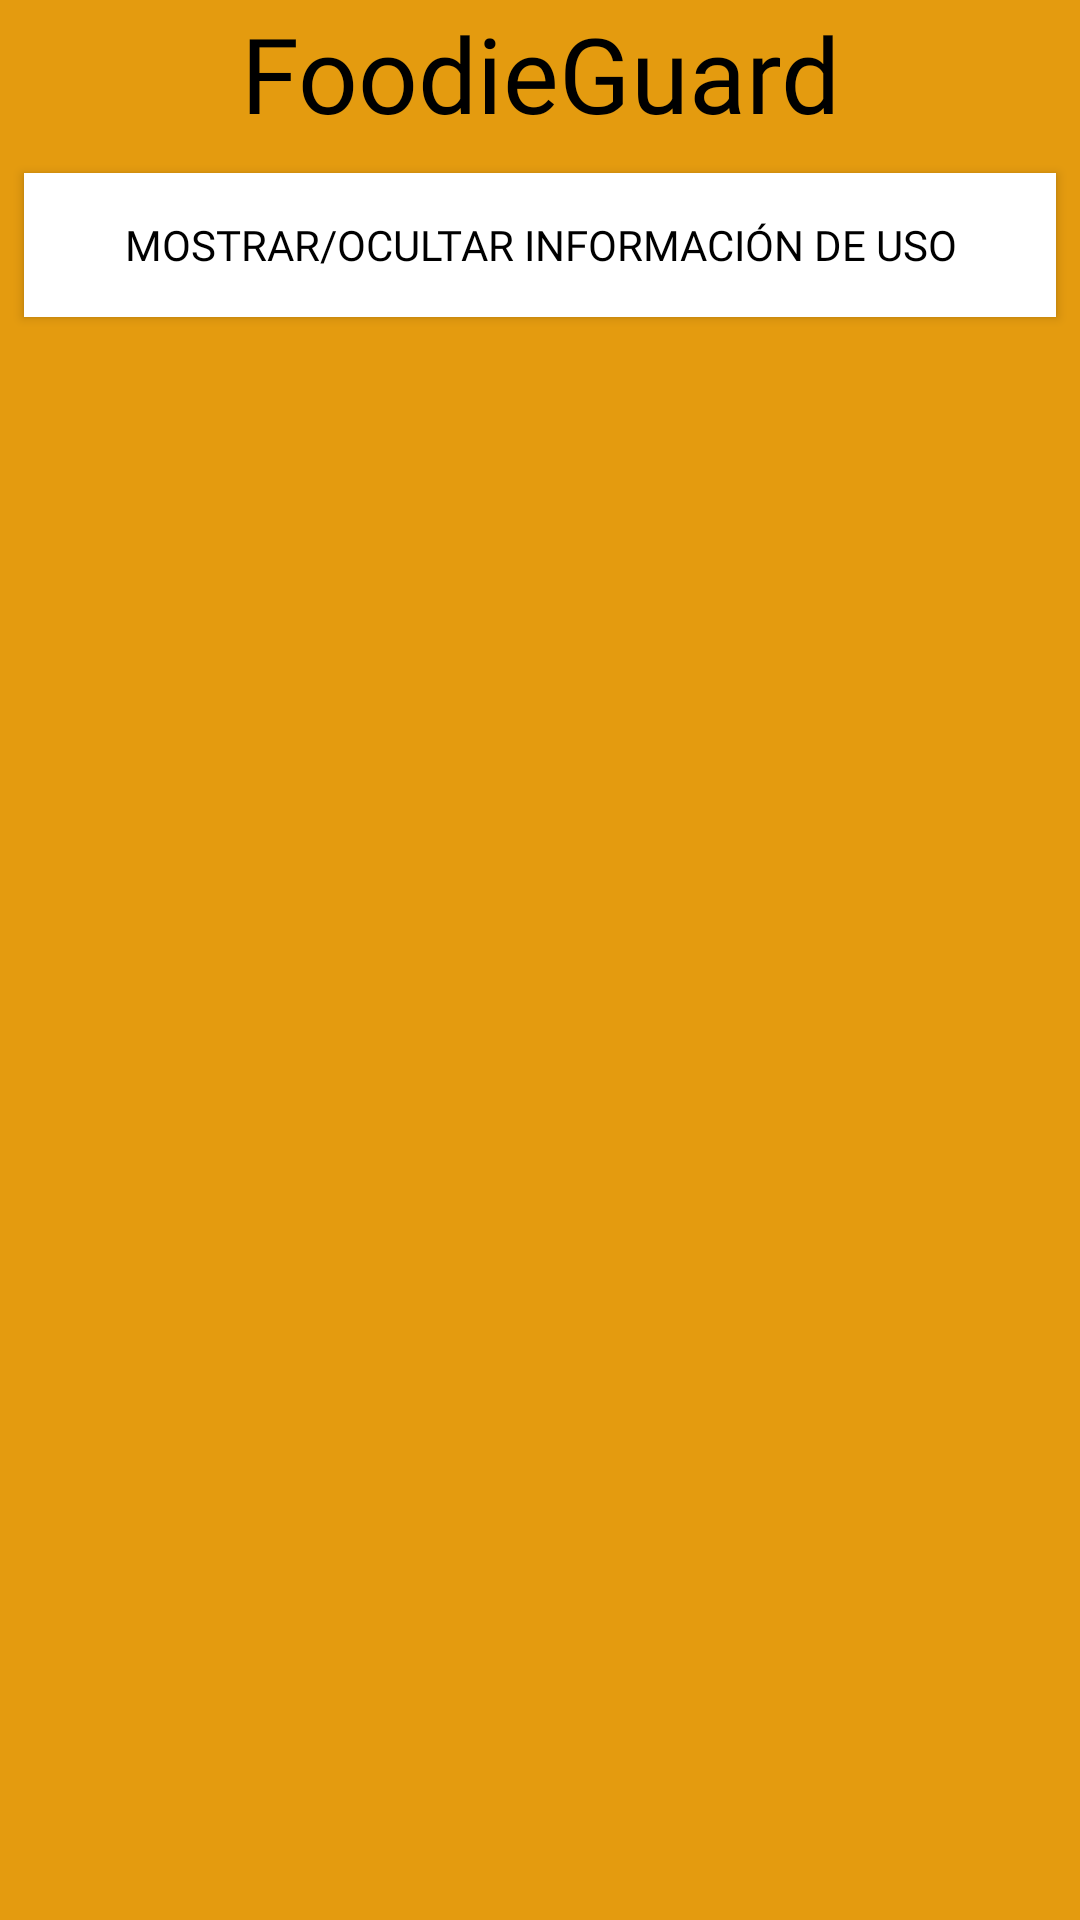

Here is an Android app screen rendered from its layout file. Give the layout XML and the strings, colors and styles it references.
<!-- AndroidManifest.xml: application theme Theme.Foodie_guardv0 -->
<!-- res/layout/historial_view.xml -->
<?xml version="1.0" encoding="utf-8"?>
<androidx.constraintlayout.widget.ConstraintLayout xmlns:android="http://schemas.android.com/apk/res/android"
    xmlns:app="http://schemas.android.com/apk/res-auto"
    xmlns:tools="http://schemas.android.com/tools"
    android:layout_width="match_parent"
    android:layout_height="match_parent"
    android:background="@color/mostaza">

    <ImageButton
        android:id="@+id/backButton"
        android:layout_width="wrap_content"
        android:layout_height="wrap_content"
        android:layout_gravity="center"
        android:background="@drawable/circle_background"
        android:contentDescription="TODO"
        android:padding="10dp"
        android:src="@drawable/baseline_arrow_back_24"
        app:layout_constraintBottom_toBottomOf="parent"
        app:layout_constraintEnd_toEndOf="parent"
        app:layout_constraintHorizontal_bias="0.043"
        app:layout_constraintStart_toStartOf="parent"
        app:layout_constraintTop_toTopOf="parent"
        app:layout_constraintVertical_bias="0.023" />

    <TextView
        android:id="@+id/aboutusheader"
        android:layout_width="wrap_content"
        android:layout_height="wrap_content"
        android:textSize="35sp"
        android:fontFamily="@font/jonesy_letters"
        android:text="@string/main_title"
        android:textAlignment="center"
        android:textColor="@color/black"
        app:layout_constraintStart_toStartOf="parent"
        app:layout_constraintEnd_toEndOf="parent"
        app:layout_constraintTop_toTopOf="@id/backButton"
        app:layout_constraintBottom_toBottomOf="@id/backButton" />

    <Button
        android:id="@+id/myButton"
        android:layout_width="match_parent"
        android:layout_marginTop="10dp"
        android:background="@color/white"
        android:layout_height="wrap_content"
        android:layout_marginLeft="8dp"
        android:layout_marginRight="8dp"
        android:text="Mostrar/Ocultar Información de uso"
        android:textColor="@color/black"
        android:fontFamily="@font/nunito_bold"
        app:layout_constraintTop_toBottomOf="@id/aboutusheader"
        app:layout_constraintStart_toStartOf="parent"
        app:layout_constraintEnd_toEndOf="parent" />

    <TextView
        android:id="@+id/myTextView"
        android:layout_width="match_parent"
        android:layout_height="wrap_content"
        android:text="Bienvenido a tu historial de reservas.\n\nSi pulsas encima de alguna reserva, podrás dejar una crítica del restaurante."
        android:visibility="gone"
        android:layout_marginLeft="12dp"
        android:layout_marginRight="12dp"
        android:textColor="@color/black"
        android:textSize="16dp"
        android:fontFamily="@font/nunito_bold"
        app:layout_constraintTop_toBottomOf="@id/myButton"
        app:layout_constraintLeft_toLeftOf="parent"
        app:layout_constraintRight_toRightOf="parent"/>

    <androidx.recyclerview.widget.RecyclerView
        android:id="@+id/recyclerViewHistorial"
        android:layout_width="0dp"
    android:layout_height="0dp"
        android:layout_marginTop="20dp"
    app:layout_constraintTop_toBottomOf="@+id/myTextView"
    app:layout_constraintBottom_toBottomOf="parent"
    app:layout_constraintStart_toStartOf="parent"
    app:layout_constraintEnd_toEndOf="parent"
    tools:listitem="@layout/reservation_list" />

</androidx.constraintlayout.widget.ConstraintLayout>
<!-- res/layout/reservation_list.xml (included above) -->
<?xml version="1.0" encoding="utf-8"?>
<androidx.cardview.widget.CardView
    xmlns:android="http://schemas.android.com/apk/res/android"
    xmlns:tools="http://schemas.android.com/tools"
    xmlns:app="http://schemas.android.com/apk/res-auto"
    android:layout_width="match_parent"
    android:layout_height="wrap_content"
    app:cardCornerRadius="20dp"
    app:cardElevation="5dp"
    android:id="@+id/cardView"
    android:backgroundTint="@color/white"
    android:background="@drawable/custom_edittext"
    android:layout_marginRight="10dp"
    android:layout_marginLeft="10dp"
    android:layout_marginBottom="10dp">

    <LinearLayout
        android:layout_width="match_parent"
        android:layout_height="wrap_content"
        android:orientation="vertical">

        <androidx.constraintlayout.widget.ConstraintLayout
            android:id="@+id/rv_dish_list"
            android:layout_width="match_parent"
            android:layout_height="wrap_content">

            <ImageView
                android:id="@+id/imageDish"
                android:layout_width="70dp"
                android:layout_height="70dp"
                android:scaleType="centerCrop"
                app:layout_constraintStart_toStartOf="parent"
                app:layout_constraintTop_toTopOf="parent"
                app:layout_constraintBottom_toBottomOf="parent"

                />

            <TextView
                android:id="@+id/name"
                android:layout_width="0dp"
                android:layout_height="wrap_content"
                android:layout_marginTop="-5dp"
                android:fontFamily="@font/nunito_bold"
                android:textStyle="bold"
                android:textColor="@color/black"
                android:layout_marginLeft="5dp"
                android:textSize="20dp"
                android:layout_marginHorizontal="10dp"
                app:layout_constraintStart_toEndOf="@id/imageDish"
                app:layout_constraintEnd_toEndOf="parent"
                app:layout_constraintTop_toTopOf="parent"
                app:layout_constraintBottom_toTopOf="@id/description"
                tools:ignore="MissingConstraints" />

            <TextView
                android:id="@+id/description"
                android:layout_width="0dp"
                android:layout_height="wrap_content"
                android:fontFamily="@font/nunito_semibold"
                android:textStyle="bold"
                android:textColor="@color/black"
                android:layout_marginLeft="5dp"
                android:layout_marginTop="-5dp"
                android:textSize="15dp"
                android:layout_marginHorizontal="10dp"
                app:layout_constraintStart_toEndOf="@id/imageDish"
                app:layout_constraintEnd_toEndOf="parent"
                app:layout_constraintTop_toBottomOf="@id/name"
                app:layout_constraintBottom_toBottomOf="parent"
                tools:ignore="MissingConstraints" />

            <ImageView
                android:id="@+id/arrow"
                android:layout_width="50dp"
                android:layout_height="50dp"
                android:scaleType="centerCrop"
                android:src="@drawable/baseline_chevron_right_24"
                app:layout_constraintEnd_toEndOf="parent"
                app:layout_constraintBottom_toBottomOf="parent"
                android:layout_marginTop="10dp"
                android:layout_marginRight="-12dp"
                android:layout_marginBottom="10dp" />

        </androidx.constraintlayout.widget.ConstraintLayout>

        
        <EditText
            android:id="@+id/textInput"
            android:layout_width="match_parent"
            android:layout_height="wrap_content"
            android:textColorHint="@color/black"
            android:background="@drawable/custom_edittext"
            android:textColor="@color/black"
            android:maxLength="200"
            android:padding="10dp"
            android:drawablePadding="10dp"
            android:fontFamily="@font/nunito_semibold"
            android:hint="Review"
            android:visibility="gone"
            android:layout_marginTop="15dp"
            android:layout_marginHorizontal="10dp"/>

        <EditText
            android:id="@+id/numberInput"
            android:layout_width="match_parent"
            android:layout_height="wrap_content"
            android:textColorHint="@color/black"
            android:textColor="@color/black"
            android:maxLength="2"
            android:fontFamily="@font/nunito_semibold"
            android:padding="10dp"
            android:drawablePadding="10dp"
            android:background="@drawable/custom_edittext"
            android:hint="Nota"
            android:inputType="number"
            android:visibility="gone"
            android:layout_marginTop="15dp"
            android:layout_marginHorizontal="10dp"/>

        <Button
            android:id="@+id/submitButton"
            android:layout_width="150dp"
            android:layout_height="50dp"
            android:background="@drawable/custom_button"
            android:backgroundTint="@color/mostaza"
            android:text="Submit"
            android:visibility="gone"
            android:layout_marginTop="12dp"
            android:layout_marginBottom="12dp"
            android:layout_gravity="center_horizontal"/>

    </LinearLayout>

</androidx.cardview.widget.CardView>
<!-- resources referenced by this layout -->
<resources>
  <color name="black">#FF000000</color>
  <color name="mostaza">#E49B0F</color>
  <color name="white">#FFFFFFFF</color>
  <!-- drawable custom_button (drawable) -->
  <?xml version="1.0" encoding="utf-8"?>
  <selector xmlns:android="http://schemas.android.com/apk/res/android">
      <item>
          <shape android:shape="rectangle">
              <solid android:color="@color/purple_200" />
              <corners android:radius="20dp" />
          </shape>
      </item>
  </selector>
  <!-- drawable custom_edittext (drawable) -->
  <?xml version="1.0" encoding="utf-8"?>
  <layer-list xmlns:android="http://schemas.android.com/apk/res/android">
      
      <item>
          <shape android:shape="rectangle">
              <solid android:color="@android:color/white" />
              <corners android:radius="30dp" />
          </shape>
      </item>
      
      <item>
          <shape android:shape="rectangle">
              <solid android:color="@android:color/transparent" />
              <stroke
                  android:width="2dp"
                  android:color="@android:color/black" />
              <corners android:radius="30dp" />
          </shape>
      </item>
  </layer-list>
  <string name="main_title" translatable="false">FoodieGuard</string>
  <style name="Theme.Foodie_guardv0" parent="Theme.AppCompat.NoActionBar" />
  <color name="purple_200">#FFBB86FC</color>
</resources>
